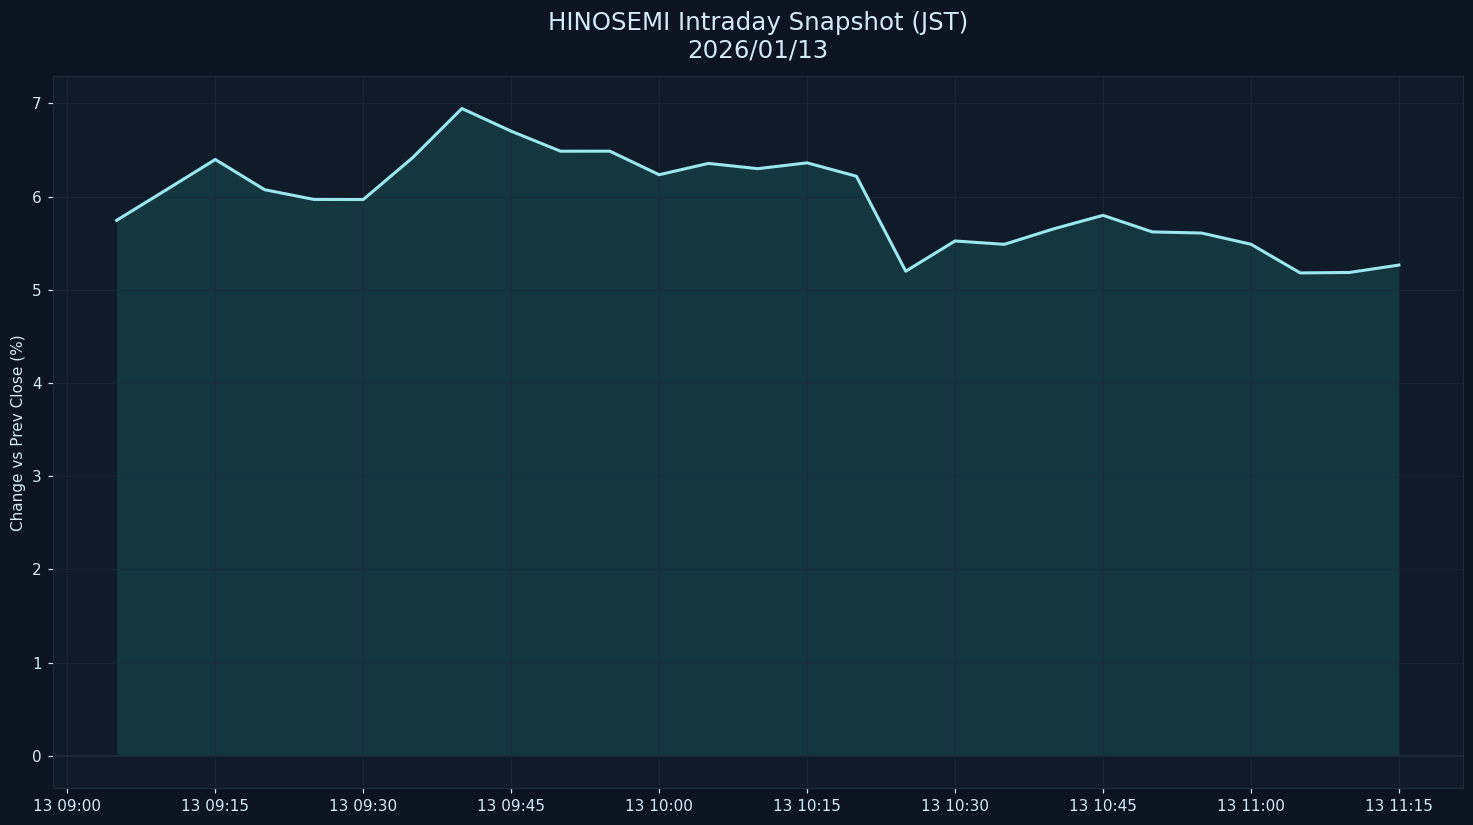

Data behind this chart, as committed beside it:
datetime_jst, pct
2026-01-13 09:05:00+09:00, 5.745
2026-01-13 09:10:00+09:00, 6.07
2026-01-13 09:15:00+09:00, 6.397
2026-01-13 09:20:00+09:00, 6.073
2026-01-13 09:25:00+09:00, 5.969
2026-01-13 09:30:00+09:00, 5.968
2026-01-13 09:35:00+09:00, 6.416
2026-01-13 09:40:00+09:00, 6.944
2026-01-13 09:45:00+09:00, 6.701
2026-01-13 09:50:00+09:00, 6.486
2026-01-13 09:55:00+09:00, 6.487
2026-01-13 10:00:00+09:00, 6.234
2026-01-13 10:05:00+09:00, 6.355
2026-01-13 10:10:00+09:00, 6.299
2026-01-13 10:15:00+09:00, 6.361
2026-01-13 10:20:00+09:00, 6.218
2026-01-13 10:25:00+09:00, 5.199
2026-01-13 10:30:00+09:00, 5.523
2026-01-13 10:35:00+09:00, 5.487
2026-01-13 10:40:00+09:00, 5.653
2026-01-13 10:45:00+09:00, 5.798
2026-01-13 10:50:00+09:00, 5.621
2026-01-13 10:55:00+09:00, 5.608
2026-01-13 11:00:00+09:00, 5.488
2026-01-13 11:05:00+09:00, 5.18
2026-01-13 11:10:00+09:00, 5.186
2026-01-13 11:15:00+09:00, 5.265
